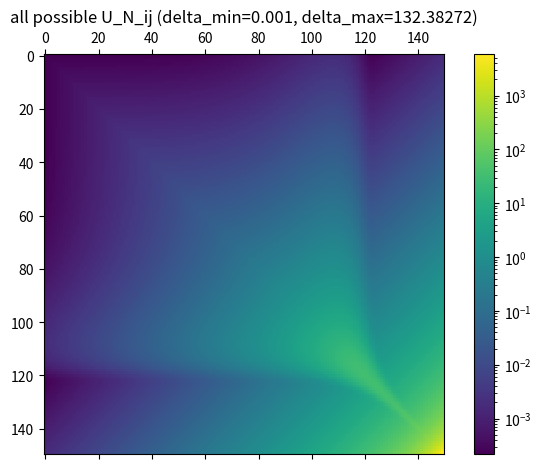
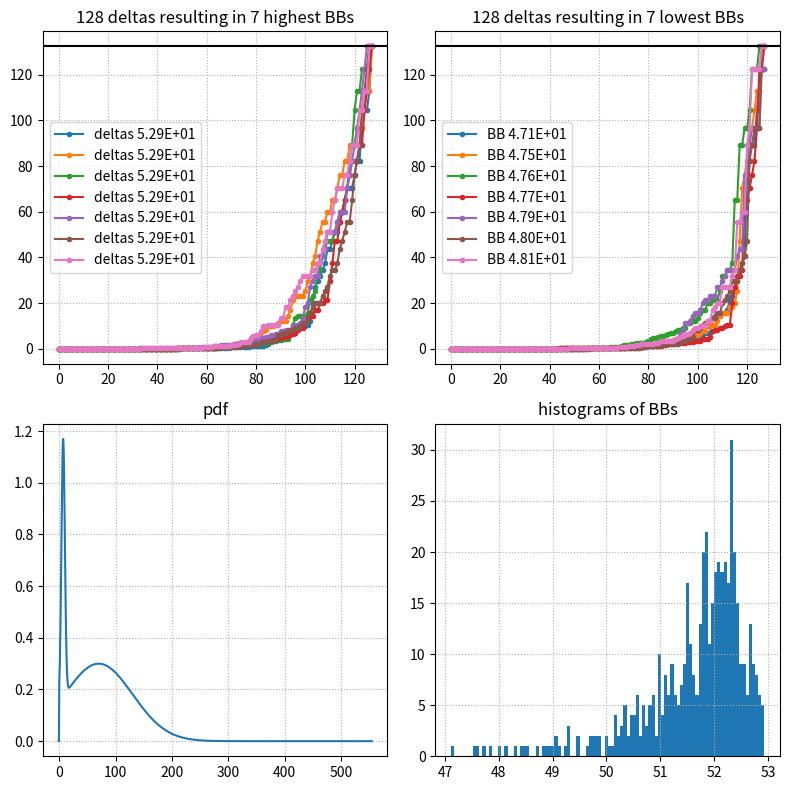

The matplotlib source for these figures, in order:
# TODO: smarter choice of delta_min and delta_max, upper_int_limit
from __future__ import annotations

import warnings
import math
import numpy as np
import matplotlib.pyplot as plt
from matplotlib.colors import LogNorm

from scipy.integrate import quad
from scipy.special import comb
from scipy.optimize import root_scalar

from collections.abc import Callable


def exp_pdf(x: float, mu: float = 1.0) -> float:
    if x >= 0:
        p = mu * math.exp(-mu * x)
    else:
        p = 0
    return p


def truncated_gauss_pdf(x: float, mu: float = 2.0, sig: float = 3.0) -> float:
    if x >= 0:
        p = math.exp(-0.5 * ((x - mu) / sig) ** 2)
    else:
        p = 0
    return p


def truncated_double_gauss_pdf(
    x: float,
    mu1: float = 7.0,
    sig1: float = 3.0,
    mu2: float = 70.0,
    sig2: float = 60.0,
) -> float:
    if x >= 0:
        p = math.exp(-0.5 * ((x - mu1) / sig1) ** 2) + 0.3 * math.exp(
            -0.5 * ((x - mu2) / sig2) ** 2
        )
    else:
        p = 0
    return p


def biexp_pdf(x: float, mu1: float = 3.0, mu2: float = 0.5, a: float = 0.5) -> float:
    if x >= 0:
        p = a * mu1 * math.exp(-mu1 * x) * (1 - a) * mu2 * math.exp(-mu2 * x)
    else:
        p = 0
    return p


# %%
# input parameters
num_possible_deltas: int = 150  # number of possible deltas
num_deltas: int = 128  # number of possible deltas
delta_min: float = 0.001  # max delta value
delta_max: float | None = None  # max delta value
delta_mode: str = "log"  # delta mode: 'log' or 'lin'

num_sim: int = 500  # number of simulations

num_photons: int = 1  # number of photons

upper_int_limit: float | None = (
    None  # upper integration limit, None means auto determined
)
rcond: float = 1e-8  # fraction of largest singular value for pinv (rcond)

# choice of the user defined pdf
# pdf: Callable[[float], float] = exp_pdf
# pdf: Callable[[float], float] = biexp_pdf
pdf: Callable[[float], float] = truncated_double_gauss_pdf

# %%
if upper_int_limit is None:
    x_zero = root_scalar(lambda x: pdf(x) - 1e-8, x0=10, bracket=[0, 1e6]).root

# %%
max_num_sim = comb(num_possible_deltas, num_deltas, exact=True)

if num_sim > max_num_sim:
    raise ValueError(
        f"Number of simulations ({num_sim}) is larger than the number of possible combinations ({max_num_sim})"
    )

# %%
# pre-calculate all possible matrix elements U_ij using all num_possible_deltas over 2
# combinations of deltas for the integral eta(t, delta_1) eta(t, delta_2) pdf(t)

eta: Callable[[float, float], float] = lambda t, delta: pdf(t - delta) / pdf(t) - 1
integrand: Callable[[float, float, float], float] = (
    lambda t, a, b: eta(t, a) * eta(t, b) * pdf(t)
)

# check the largest and smallest possible U_ij
integ_min = lambda x: integrand(x, delta_min, delta_min)
Umin = (
    quad(integ_min, 0, delta_min)[0] + quad(integ_min, delta_min, x_zero + delta_min)[0]
)
U_N_min = (Umin + 1) ** num_photons - 1

if delta_max is None:
    print("finding delta_max")
    delta_max = 1.01 * delta_min
    it = 0
    for it in range(100):
        integ_max = lambda x: integrand(x, delta_max, delta_max)
        Umax = (
            quad(integ_max, 0, delta_max)[0]
            + quad(integ_max, delta_max, x_zero + delta_max)[0]
        )
        U_N_max = (Umax + 1) ** num_photons - 1
        log_dyn_range = np.log10(U_N_max / U_N_min)
        print(f"{it:03} {log_dyn_range:.2f}", end="\r")

        if log_dyn_range < 6.0:
            delta_max *= 2
        elif log_dyn_range > 15.0:
            delta_max /= 2
        else:
            break
    print()
else:
    integ_max = lambda x: integrand(x, delta_max, delta_max)
    Umax = (
        quad(integ_max, 0, delta_max)[0]
        + quad(integ_max, delta_max, x_zero + delta_max)[0]
    )
    U_N_max = (Umax + 1) ** num_photons - 1
    log_dyn_range = np.log10(U_N_max / U_N_min)


upper_int_limit = x_zero + delta_max

print(f"upper integration limit: {upper_int_limit:.2E}")
print(f"delta min / pdf(delta min): {delta_min:.2E} / {pdf(delta_min):.2E}")
print(f"delta max / pdf(delta max): {delta_max:.2E} / {pdf(delta_max):.2E}")
print(f"log dynamic range of all possible U_N_ij: {log_dyn_range:.2f}")

if log_dyn_range > 15.0:
    raise ValueError("Dynamic range of U_N_ij is too large. Decrease delta_max.")
if log_dyn_range < 6.0:
    raise ValueError("Dynamic range of U_N_ij is too low. Increase delta_max.")

if delta_mode == "log":
    all_possible_deltas = np.logspace(
        np.log10(delta_min), np.log10(delta_max), num_possible_deltas
    )
elif delta_mode == "lin":
    all_possible_deltas = np.linspace(delta_min, delta_max, num_possible_deltas)
else:
    raise ValueError("delta_mode must be 'log' or 'lin'")


print(
    f"pre-calculate all possible ({num_possible_deltas*(num_possible_deltas-1)//2}) matrix elements U_ij"
)

all_U_ij = np.zeros((num_possible_deltas, num_possible_deltas))

t_test = np.linspace(0, upper_int_limit, 10)

for i in range(num_possible_deltas):
    for j in range(i + 1):
        integ = lambda x: integrand(x, all_possible_deltas[i], all_possible_deltas[j])
        l1 = all_possible_deltas[j]
        l2 = all_possible_deltas[i]

        if i != j:
            IL = quad(integ, 0, l1)
            IM = quad(integ, l1, l2)
            IR = quad(integ, l2, upper_int_limit)
            val = IL[0] + IM[0] + IR[0]
        else:
            IL = quad(integ, 0, l1)
            IR = quad(integ, l1, upper_int_limit)
            val = IL[0] + IR[0]

        all_U_ij[i, j] = val
        all_U_ij[j, i] = val

# check dynamic range of all possible U_ijs transformed to U_N
all_U_N_ij = (all_U_ij + 1) ** num_photons - 1
figU, axU = plt.subplots(tight_layout=True)
imU = axU.matshow(
    all_U_N_ij,
    norm=LogNorm(vmin=all_U_N_ij.min(), vmax=all_U_N_ij.max()),
)
axU.set_title(f"all possible U_N_ij (delta_min={delta_min}, delta_max={delta_max})")
figU.colorbar(imU)
figU.show()

# %%
np.random.seed(1)

bb = np.zeros(num_sim)
simulated_deltas = np.zeros((num_sim, num_deltas))
all_inds = np.arange(num_possible_deltas)

for i_sim in range(num_sim):
    inds = np.random.choice(all_inds, size=(num_deltas,))
    inds.sort()

    deltas = all_possible_deltas[inds]
    simulated_deltas[i_sim, :] = deltas

    U = np.zeros((num_deltas, num_deltas))

    for i, ii in enumerate(inds):
        for j, jj in enumerate(inds):
            U[i, j] = all_U_ij[ii, jj]

    U_N = (U + 1) ** num_photons - 1

    pinv_U_N = np.linalg.pinv(U_N, rcond=rcond)

    bb[i_sim] = float(np.sum(deltas * (pinv_U_N @ deltas)))
    print(f"{i_sim:04}/{num_sim:04}, {bb[i_sim]:.2E}", end="\r")

print()

# %%
# sort all bounds and used deltas

i_sort = np.argsort(bb)
bb_sorted = bb[i_sort]
simulated_deltas_sorted = simulated_deltas[i_sort, :]

print(f"highest Barankin bound (BB)          ..: {bb_sorted[-1]:.2E}")
print(f"lowest  Barankin bound (BB)          ..: {bb_sorted[0]:.2E}")
print(f"5% percentile of all Barankin bounds ..: {bb_sorted[int(0.05*num_sim)]:.2E}")

if np.isclose(simulated_deltas_sorted[-1].max(), delta_max):
    warnings.warn(
        "WARNING: Simulation that that yielded highest bound hit max delta value. Increase delta_max"
    )

# see how far the lowest 5% of the simulation are from the max bound
rdist = 1 - bb_sorted[int(0.05 * num_sim)] / bb_sorted[-1]
print(f"95% of the simulated BBs are within {int(100*rdist)}% of the max BB")

if rdist > 0.2:
    warnings.warn(
        "WARNING: lower 5% of the simulated BBs are more than 20% away from the max BB. Increase num_deltas"
    )

# %%
fig3, ax3 = plt.subplots(
    2,
    2,
    figsize=(8, 8),
    tight_layout=True,
)
for i in range(7):
    ax3[0, 0].plot(
        simulated_deltas_sorted[-1 - i, :],
        ".-",
        label=f"deltas {bb_sorted[-1 - i]:.2E}",
    )
    ax3[0, 1].plot(simulated_deltas_sorted[i, :], ".-", label=f"BB {bb_sorted[i]:.2E}")
for axx in ax3[0, :]:
    axx.grid(ls=":")
    axx.legend()
    axx.axhline(delta_max, color="k", ls="-")

tt = np.linspace(-1, upper_int_limit, 1000)
ax3[1, 0].plot(tt, [pdf(x) for x in tt])
ax3[1, 1].hist(bb, bins=100)

for axx in ax3[1, :]:
    axx.grid(ls=":")

ax3[0, 0].set_title(f"{num_deltas} deltas resulting in 7 highest BBs")
ax3[0, 1].set_title(f"{num_deltas} deltas resulting in 7 lowest BBs")
ax3[1, 0].set_title(f"pdf")
ax3[1, 1].set_title(f"histograms of BBs")
fig3.show()
